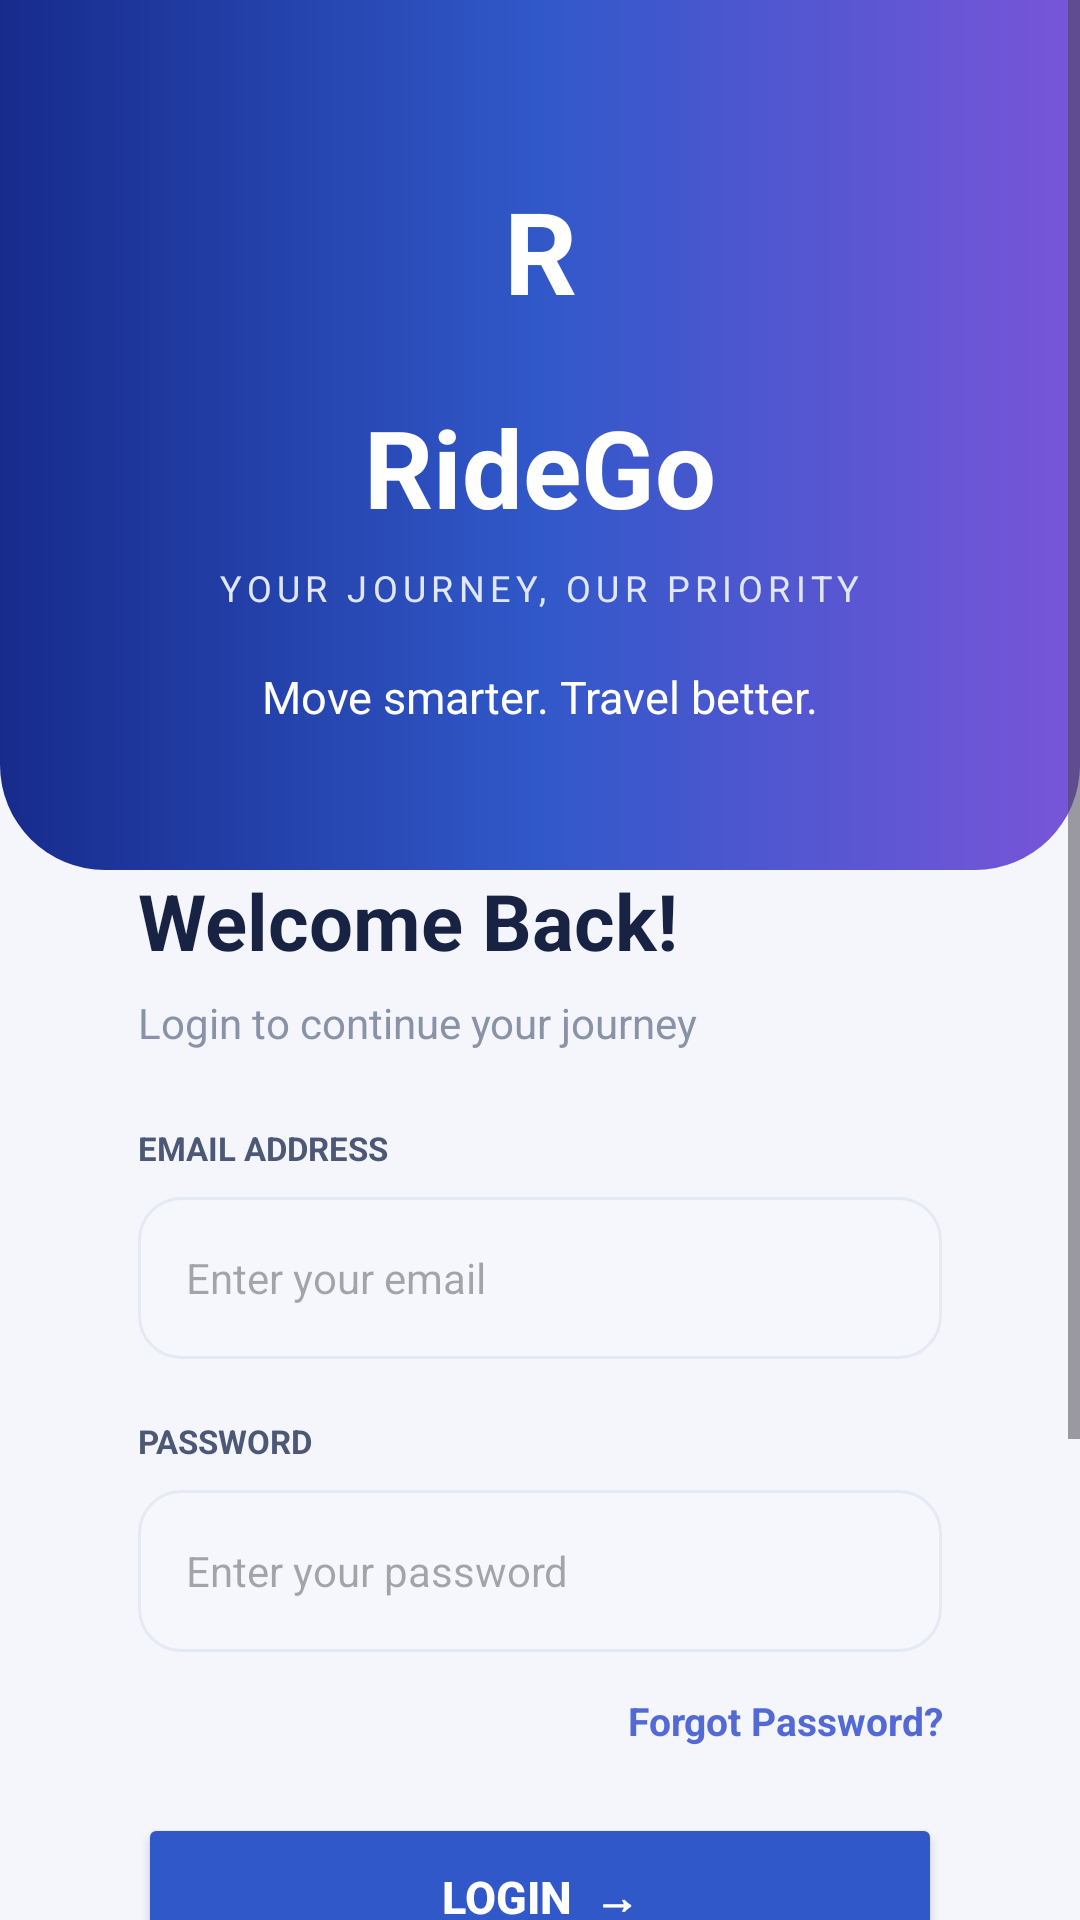

Android layout source for this screen:
<!-- AndroidManifest.xml: application theme Theme.RideGO -->
<!-- res/layout/activity_main.xml -->
<?xml version="1.0" encoding="utf-8"?>
<ScrollView xmlns:android="http://schemas.android.com/apk/res/android"
    android:layout_width="match_parent"
    android:layout_height="match_parent"
    android:fillViewport="true"
    android:background="@drawable/bg_screen"
    android:fitsSystemWindows="true">

    <LinearLayout
        android:layout_width="match_parent"
        android:layout_height="wrap_content"
        android:orientation="vertical">

        <LinearLayout
            android:layout_width="match_parent"
            android:layout_height="290dp"
            android:background="@drawable/bg_header"
            android:orientation="vertical"
            android:gravity="center"
            android:padding="24dp">

            <TextView
                android:layout_width="72dp"
                android:layout_height="72dp"
                android:gravity="center"
                android:text="R"
                android:textSize="38sp"
                android:textStyle="bold"
                android:textColor="#FFFFFF"
                android:background="@drawable/bg_card"/>

            <TextView
                android:layout_width="wrap_content"
                android:layout_height="wrap_content"
                android:text="RideGo"
                android:textSize="36sp"
                android:textStyle="bold"
                android:textColor="#FFFFFF"
                android:layout_marginTop="12dp"/>

            <TextView
                android:layout_width="wrap_content"
                android:layout_height="wrap_content"
                android:text="YOUR JOURNEY, OUR PRIORITY"
                android:textSize="12sp"
                android:letterSpacing="0.15"
                android:textColor="#E0E7FF"
                android:layout_marginTop="8dp"/>

            <TextView
                android:layout_width="wrap_content"
                android:layout_height="wrap_content"
                android:text="Move smarter. Travel better."
                android:textSize="15sp"
                android:textColor="#FFFFFF"
                android:layout_marginTop="18dp"/>

        </LinearLayout>

        <LinearLayout
            android:layout_width="match_parent"
            android:layout_height="wrap_content"
            android:orientation="vertical"
            android:layout_marginStart="22dp"
            android:layout_marginEnd="22dp"
            android:layout_marginTop="-25dp"
            android:padding="24dp"
            android:elevation="8dp"
            android:background="@drawable/bg_card">

            <TextView
                android:layout_width="wrap_content"
                android:layout_height="wrap_content"
                android:text="Welcome Back!"
                android:textSize="26sp"
                android:textStyle="bold"
                android:textColor="#182344"/>

            <TextView
                android:layout_width="wrap_content"
                android:layout_height="wrap_content"
                android:text="Login to continue your journey"
                android:textSize="14sp"
                android:textColor="#8992A8"
                android:layout_marginTop="7dp"
                android:layout_marginBottom="25dp"/>

            <TextView
                android:layout_width="wrap_content"
                android:layout_height="wrap_content"
                android:text="EMAIL ADDRESS"
                android:textSize="11sp"
                android:textStyle="bold"
                android:textColor="#4C5875"
                android:layout_marginBottom="9dp"/>

            <EditText
                android:id="@+id/etEmail"
                android:layout_width="match_parent"
                android:layout_height="54dp"
                android:hint="Enter your email"
                android:singleLine="true"
                android:inputType="textEmailAddress"
                android:textSize="14sp"
                android:paddingStart="16dp"
                android:paddingEnd="16dp"
                android:background="@drawable/bg_input"/>

            <TextView
                android:layout_width="wrap_content"
                android:layout_height="wrap_content"
                android:text="PASSWORD"
                android:textSize="11sp"
                android:textStyle="bold"
                android:textColor="#4C5875"
                android:layout_marginTop="20dp"
                android:layout_marginBottom="9dp"/>

            <EditText
                android:id="@+id/etPassword"
                android:layout_width="match_parent"
                android:layout_height="54dp"
                android:hint="Enter your password"
                android:singleLine="true"
                android:inputType="textPassword"
                android:textSize="14sp"
                android:paddingStart="16dp"
                android:paddingEnd="16dp"
                android:background="@drawable/bg_input"/>

            <TextView
                android:id="@+id/tvForgot"
                android:layout_width="match_parent"
                android:layout_height="wrap_content"
                android:text="Forgot Password?"
                android:textColor="#5369D5"
                android:textSize="13sp"
                android:textStyle="bold"
                android:gravity="end"
                android:layout_marginTop="14dp"/>

            <Button
                android:id="@+id/btnLogin"
                android:layout_width="match_parent"
                android:layout_height="56dp"
                android:text="LOGIN  →"
                android:textColor="#FFFFFF"
                android:textStyle="bold"
                android:textSize="15sp"
                android:backgroundTint="#3158C9"
                android:layout_marginTop="22dp"/>

            <TextView
                android:layout_width="match_parent"
                android:layout_height="wrap_content"
                android:text="──────────  OR  ──────────"
                android:textColor="#A0A8B9"
                android:textSize="12sp"
                android:gravity="center"
                android:layout_marginTop="22dp"/>

            <LinearLayout
                android:layout_width="match_parent"
                android:layout_height="wrap_content"
                android:gravity="center"
                android:layout_marginTop="20dp">

                <TextView
                    android:layout_width="wrap_content"
                    android:layout_height="wrap_content"
                    android:text="Don't have an account? "
                    android:textColor="#7E879B"
                    android:textSize="13sp"/>

                <TextView
                    android:id="@+id/tvRegister"
                    android:layout_width="wrap_content"
                    android:layout_height="wrap_content"
                    android:text="Sign Up"
                    android:textColor="#3158C9"
                    android:textStyle="bold"
                    android:textSize="13sp"
                    android:clickable="true"
                    android:focusable="true"/>

            </LinearLayout>

            <LinearLayout
                android:layout_width="match_parent"
                android:layout_height="wrap_content"
                android:gravity="center"
                android:layout_marginTop="16dp">

                <TextView
                    android:layout_width="wrap_content"
                    android:layout_height="wrap_content"
                    android:text="Are you a driver? "
                    android:textColor="#7E879B"
                    android:textSize="13sp"/>

                <TextView
                    android:id="@+id/tvDriverRegister"
                    android:layout_width="wrap_content"
                    android:layout_height="wrap_content"
                    android:text="Register as Driver"
                    android:textColor="#3158C9"
                    android:textStyle="bold"
                    android:textSize="13sp"
                    android:clickable="true"
                    android:focusable="true"/>

            </LinearLayout>

        </LinearLayout>

        <TextView
            android:layout_width="match_parent"
            android:layout_height="wrap_content"
            android:text="SAFE RIDES. HAPPY JOURNEYS."
            android:textSize="11sp"
            android:textColor="#9AA3B6"
            android:gravity="center"
            android:layout_marginTop="25dp"
            android:layout_marginBottom="20dp"/>

    </LinearLayout>

</ScrollView>
<!-- resources referenced by this layout -->
<resources>
  <!-- drawable bg_header (drawable) -->
  <?xml version="1.0" encoding="utf-8"?>
  <shape xmlns:android="http://schemas.android.com/apk/res/android">
      <corners
          android:bottomLeftRadius="35dp"
          android:bottomRightRadius="35dp"/>
      <gradient
          android:startColor="#172B8C"
          android:centerColor="#3158C9"
          android:endColor="#7955D9"
          android:angle="0"/>
  </shape>
  <!-- drawable bg_input (drawable) -->
  <?xml version="1.0" encoding="utf-8"?>
  <shape xmlns:android="http://schemas.android.com/apk/res/android">
      <solid android:color="#F5F7FC"/>
      <corners android:radius="14dp"/>
      <stroke
          android:width="1dp"
          android:color="#E5E9F3"/>
  </shape>
  <!-- drawable bg_screen (drawable) -->
  <?xml version="1.0" encoding="utf-8"?>
  <shape xmlns:android="http://schemas.android.com/apk/res/android">
      <solid android:color="#F4F6FC"/>
  </shape>
  <style name="Theme.RideGO" parent="Base.Theme.RideGO" />
  <style name="Base.Theme.RideGO" parent="Theme.Material3.DayNight.NoActionBar">
          
          
      </style>
</resources>
